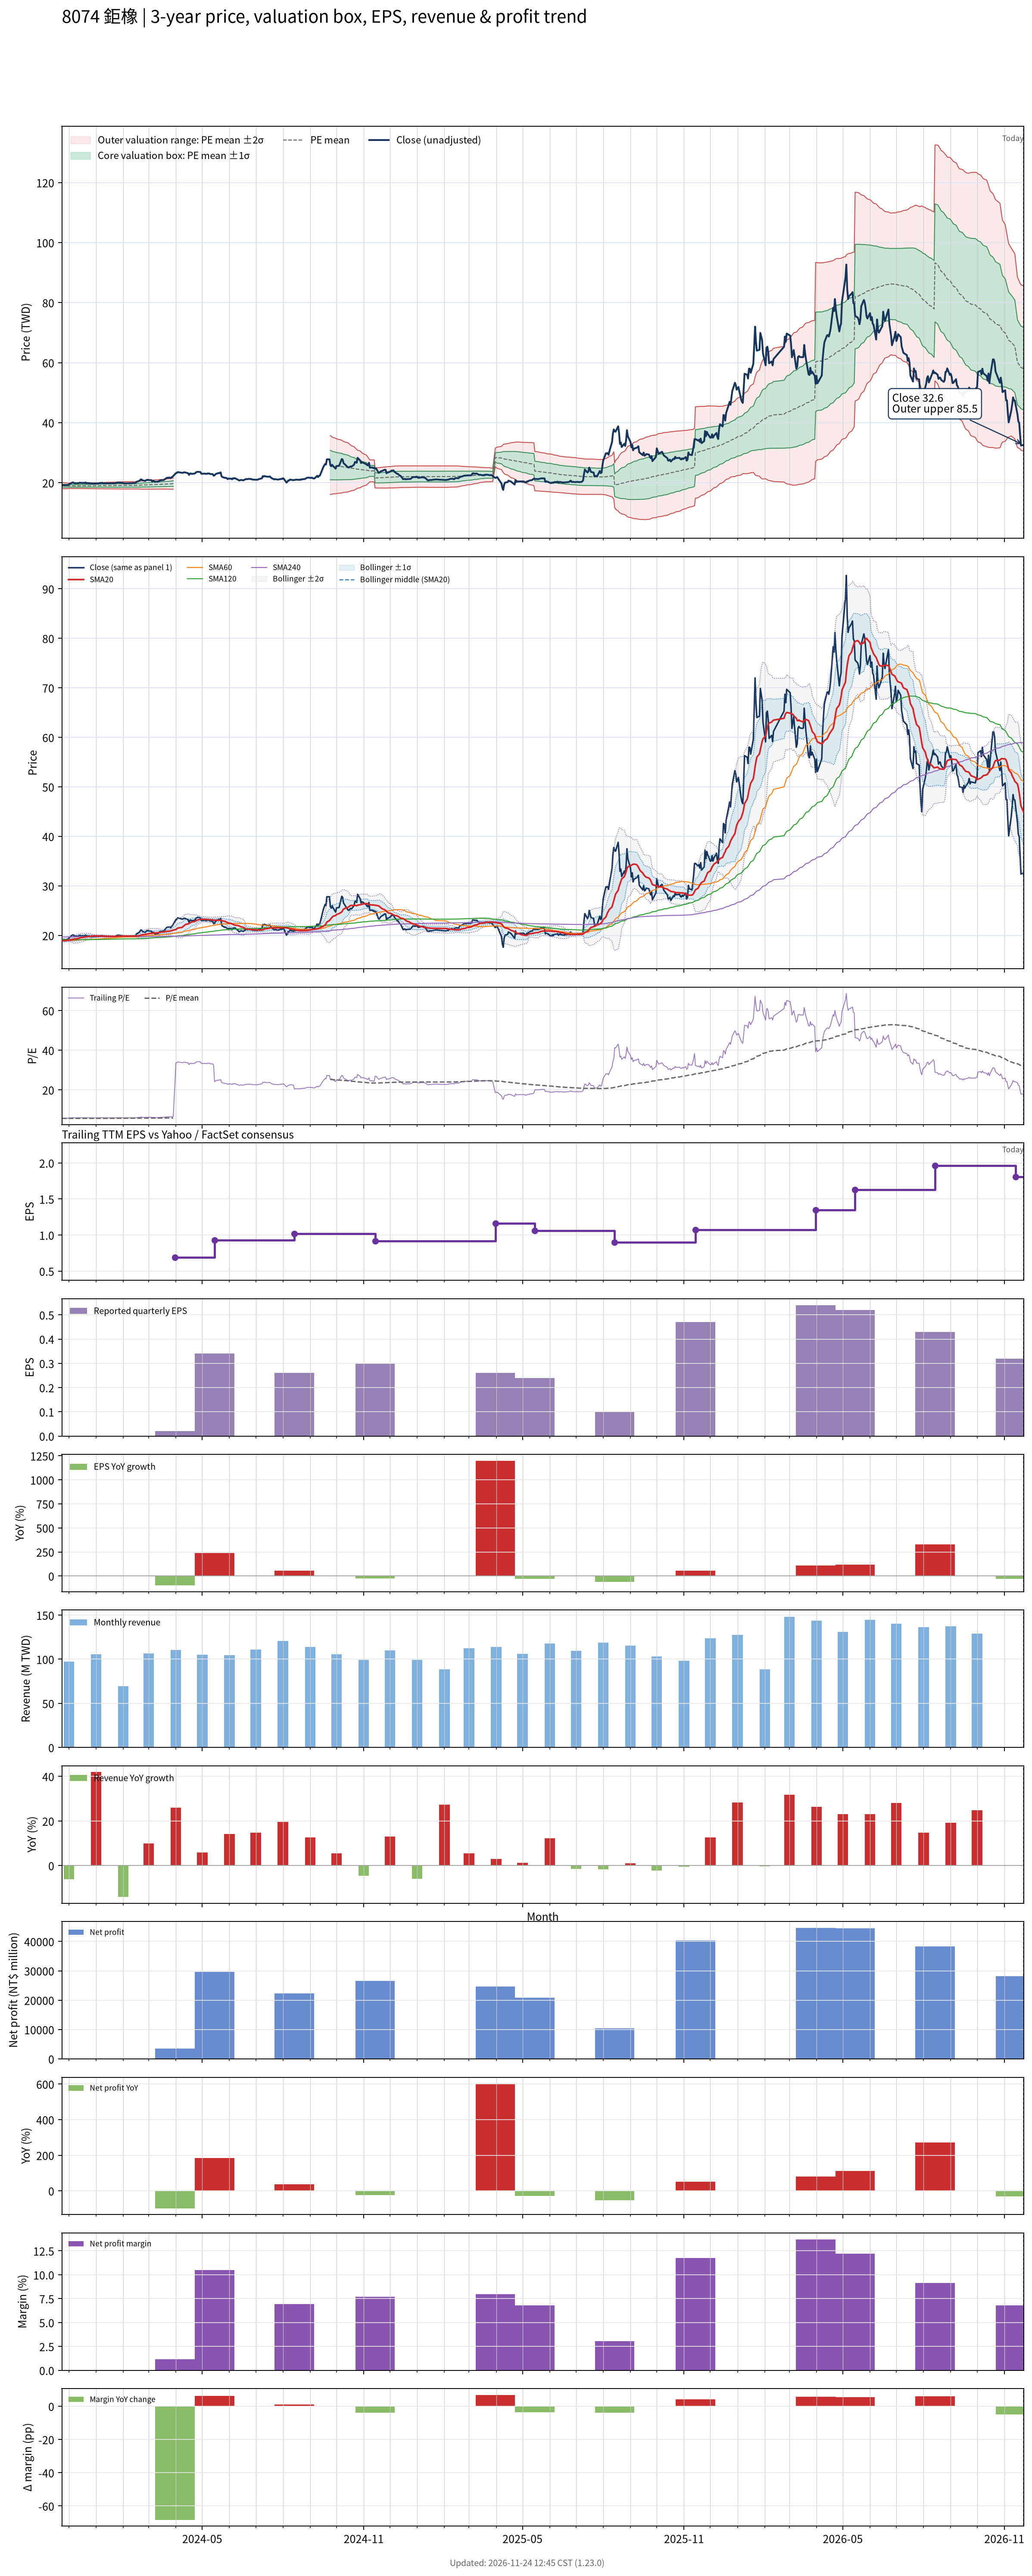

Values plotted in this chart, from the file beside it:
# chart-version: skill-stock-dynamic-val…
date, close, available_date, period_end, eps, ttm_eps, pe, pe_mean, pe_std, price_m2, price_m1, price_mean, price_p1, price_p2, forward_eps, forward_pe, forward_pe_mean, forward_pe_std, forward_price_m2, forward_price_m1, forward_price_mean, forward_price_p1, forward_price_p2, sma20
2023-11-23, 19.1, 2023-11-14, 2023-09-30, 0.4, 3.37, 5.668, 5.64, 0.1555, 17.96, 18.48, 19.01, 19.53, 20.06, , , , , , , , , , 18.92
2023-11-24, 19.2, 2023-11-14, 2023-09-30, 0.4, 3.37, 5.697, 5.638, 0.1522, 17.97, 18.49, 19, 19.51, 20.03, , , , , , , , , , 18.94
2023-11-27, 19.15, 2023-11-14, 2023-09-30, 0.4, 3.37, 5.682, 5.635, 0.1484, 17.99, 18.49, 18.99, 19.49, 19.99, , , , , , , , , , 18.95
2023-11-28, 19.15, 2023-11-14, 2023-09-30, 0.4, 3.37, 5.682, 5.632, 0.1441, 18.01, 18.5, 18.98, 19.47, 19.95, , , , , , , , , , 18.98
2023-11-29, 19.2, 2023-11-14, 2023-09-30, 0.4, 3.37, 5.697, 5.63, 0.1396, 18.03, 18.5, 18.97, 19.44, 19.91, , , , , , , , , , 19
2023-11-30, 19.25, 2023-11-14, 2023-09-30, 0.4, 3.37, 5.712, 5.627, 0.1354, 18.05, 18.51, 18.96, 19.42, 19.88, , , , , , , , , , 19.02
2023-12-01, 19.45, 2023-11-14, 2023-09-30, 0.4, 3.37, 5.772, 5.625, 0.1322, 18.07, 18.51, 18.96, 19.4, 19.85, , , , , , , , , , 19.06
2023-12-04, 19.95, 2023-11-14, 2023-09-30, 0.4, 3.37, 5.92, 5.625, 0.1316, 18.07, 18.51, 18.96, 19.4, 19.84, , , , , , , , , , 19.11
2023-12-05, 20.05, 2023-11-14, 2023-09-30, 0.4, 3.37, 5.95, 5.625, 0.1316, 18.07, 18.51, 18.96, 19.4, 19.84, , , , , , , , , , 19.16
2023-12-06, 20.1, 2023-11-14, 2023-09-30, 0.4, 3.37, 5.964, 5.625, 0.1319, 18.07, 18.51, 18.96, 19.4, 19.85, , , , , , , , , , 19.21
2023-12-07, 19.9, 2023-11-14, 2023-09-30, 0.4, 3.37, 5.905, 5.625, 0.1316, 18.07, 18.51, 18.96, 19.4, 19.84, , , , , , , , , , 19.26
2023-12-08, 19.85, 2023-11-14, 2023-09-30, 0.4, 3.37, 5.89, 5.625, 0.1311, 18.07, 18.51, 18.96, 19.4, 19.84, , , , , , , , , , 19.3
2023-12-11, 19.85, 2023-11-14, 2023-09-30, 0.4, 3.37, 5.89, 5.625, 0.1306, 18.08, 18.52, 18.96, 19.4, 19.84, , , , , , , , , , 19.35
2023-12-12, 19.85, 2023-11-14, 2023-09-30, 0.4, 3.37, 5.89, 5.625, 0.1303, 18.08, 18.52, 18.95, 19.39, 19.83, , , , , , , , , , 19.4
2023-12-13, 20, 2023-11-14, 2023-09-30, 0.4, 3.37, 5.935, 5.625, 0.1309, 18.07, 18.51, 18.96, 19.4, 19.84, , , , , , , , , , 19.46
2023-12-14, 20, 2023-11-14, 2023-09-30, 0.4, 3.37, 5.935, 5.625, 0.1314, 18.07, 18.51, 18.96, 19.4, 19.84, , , , , , , , , , 19.51
2023-12-15, 19.95, 2023-11-14, 2023-09-30, 0.4, 3.37, 5.92, 5.626, 0.1326, 18.06, 18.51, 18.96, 19.41, 19.85, , , , , , , , , , 19.56
2023-12-18, 19.95, 2023-11-14, 2023-09-30, 0.4, 3.37, 5.92, 5.627, 0.1346, 18.06, 18.51, 18.96, 19.42, 19.87, , , , , , , , , , 19.61
2023-12-19, 19.9, 2023-11-14, 2023-09-30, 0.4, 3.37, 5.905, 5.628, 0.1358, 18.05, 18.51, 18.96, 19.42, 19.88, , , , , , , , , , 19.65
2023-12-20, 20.1, 2023-11-14, 2023-09-30, 0.4, 3.37, 5.964, 5.629, 0.1384, 18.04, 18.5, 18.97, 19.44, 19.9, , , , , , , , , , 19.7
2023-12-21, 19.8, 2023-11-14, 2023-09-30, 0.4, 3.37, 5.875, 5.63, 0.1395, 18.03, 18.5, 18.97, 19.44, 19.91, , , , , , , , , , 19.73
2023-12-22, 19.9, 2023-11-14, 2023-09-30, 0.4, 3.37, 5.905, 5.631, 0.1413, 18.02, 18.5, 18.98, 19.45, 19.93, , , , , , , , , , 19.77
2023-12-25, 19.85, 2023-11-14, 2023-09-30, 0.4, 3.37, 5.89, 5.632, 0.143, 18.02, 18.5, 18.98, 19.46, 19.94, , , , , , , , , , 19.8
2023-12-26, 19.8, 2023-11-14, 2023-09-30, 0.4, 3.37, 5.875, 5.633, 0.1443, 18.01, 18.5, 18.98, 19.47, 19.96, , , , , , , , , , 19.84
2023-12-27, 19.65, 2023-11-14, 2023-09-30, 0.4, 3.37, 5.831, 5.634, 0.1451, 18.01, 18.5, 18.99, 19.48, 19.97, , , , , , , , , , 19.86
2023-12-28, 19.8, 2023-11-14, 2023-09-30, 0.4, 3.37, 5.875, 5.636, 0.1467, 18, 18.5, 18.99, 19.49, 19.98, , , , , , , , , , 19.89
2023-12-29, 19.7, 2023-11-14, 2023-09-30, 0.4, 3.37, 5.846, 5.636, 0.1473, 18, 18.5, 18.99, 19.49, 19.99, , , , , , , , , , 19.9
2024-01-02, 19.75, 2023-11-14, 2023-09-30, 0.4, 3.37, 5.861, 5.637, 0.1486, 18, 18.5, 19, 19.5, 20, , , , , , , , , , 19.89
2024-01-03, 19.75, 2023-11-14, 2023-09-30, 0.4, 3.37, 5.861, 5.639, 0.1499, 17.99, 18.5, 19, 19.51, 20.01, , , , , , , , , , 19.87
2024-01-04, 19.75, 2023-11-14, 2023-09-30, 0.4, 3.37, 5.861, 5.64, 0.1512, 17.99, 18.5, 19.01, 19.52, 20.03, , , , , , , , , , 19.86
2024-01-05, 19.9, 2023-11-14, 2023-09-30, 0.4, 3.37, 5.905, 5.642, 0.153, 17.98, 18.5, 19.01, 19.53, 20.04, , , , , , , , , , 19.86
2024-01-08, 19.95, 2023-11-14, 2023-09-30, 0.4, 3.37, 5.92, 5.644, 0.1549, 17.97, 18.5, 19.02, 19.54, 20.06, , , , , , , , , , 19.86
2024-01-09, 19.85, 2023-11-14, 2023-09-30, 0.4, 3.37, 5.89, 5.645, 0.1563, 17.97, 18.5, 19.02, 19.55, 20.08, , , , , , , , , , 19.86
2024-01-10, 19.8, 2023-11-14, 2023-09-30, 0.4, 3.37, 5.875, 5.646, 0.1576, 17.97, 18.5, 19.03, 19.56, 20.09, , , , , , , , , , 19.86
2024-01-11, 19.8, 2023-11-14, 2023-09-30, 0.4, 3.37, 5.875, 5.648, 0.159, 17.96, 18.5, 19.03, 19.57, 20.1, , , , , , , , , , 19.85
2024-01-12, 19.8, 2023-11-14, 2023-09-30, 0.4, 3.37, 5.875, 5.649, 0.1603, 17.96, 18.5, 19.04, 19.58, 20.12, , , , , , , , , , 19.84
2024-01-15, 19.8, 2023-11-14, 2023-09-30, 0.4, 3.37, 5.875, 5.651, 0.1616, 17.96, 18.5, 19.04, 19.59, 20.13, , , , , , , , , , 19.83
2024-01-16, 19.8, 2023-11-14, 2023-09-30, 0.4, 3.37, 5.875, 5.653, 0.1629, 17.95, 18.5, 19.05, 19.6, 20.15, , , , , , , , , , 19.82
2024-01-17, 19.8, 2023-11-14, 2023-09-30, 0.4, 3.37, 5.875, 5.654, 0.1641, 17.95, 18.5, 19.06, 19.61, 20.16, , , , , , , , , , 19.82
2024-01-18, 19.8, 2023-11-14, 2023-09-30, 0.4, 3.37, 5.875, 5.655, 0.1651, 17.95, 18.5, 19.06, 19.61, 20.17, , , , , , , , , , 19.8
2024-01-19, 19.8, 2023-11-14, 2023-09-30, 0.4, 3.37, 5.875, 5.656, 0.166, 17.94, 18.5, 19.06, 19.62, 20.18, , , , , , , , , , 19.8
2024-01-22, 19.8, 2023-11-14, 2023-09-30, 0.4, 3.37, 5.875, 5.657, 0.1671, 17.94, 18.5, 19.07, 19.63, 20.19, , , , , , , , , , 19.8
2024-01-23, 19.8, 2023-11-14, 2023-09-30, 0.4, 3.37, 5.875, 5.659, 0.1682, 17.94, 18.5, 19.07, 19.64, 20.2, , , , , , , , , , 19.8
2024-01-24, 19.95, 2023-11-14, 2023-09-30, 0.4, 3.37, 5.92, 5.661, 0.1698, 17.93, 18.5, 19.08, 19.65, 20.22, , , , , , , , , , 19.8
2024-01-25, 20, 2023-11-14, 2023-09-30, 0.4, 3.37, 5.935, 5.663, 0.1716, 17.93, 18.5, 19.08, 19.66, 20.24, , , , , , , , , , 19.82
2024-01-26, 20.05, 2023-11-14, 2023-09-30, 0.4, 3.37, 5.95, 5.665, 0.1735, 17.92, 18.5, 19.09, 19.67, 20.26, , , , , , , , , , 19.83
2024-01-29, 20, 2023-11-14, 2023-09-30, 0.4, 3.37, 5.935, 5.667, 0.1753, 17.92, 18.51, 19.1, 19.69, 20.28, , , , , , , , , , 19.85
2024-01-30, 19.95, 2023-11-14, 2023-09-30, 0.4, 3.37, 5.92, 5.669, 0.1768, 17.91, 18.51, 19.1, 19.7, 20.29, , , , , , , , , , 19.86
2024-01-31, 19.95, 2023-11-14, 2023-09-30, 0.4, 3.37, 5.92, 5.671, 0.1782, 17.91, 18.51, 19.11, 19.71, 20.31, , , , , , , , , , 19.87
2024-02-01, 19.8, 2023-11-14, 2023-09-30, 0.4, 3.37, 5.875, 5.673, 0.1792, 17.91, 18.51, 19.12, 19.72, 20.32, , , , , , , , , , 19.87
2024-02-02, 19.8, 2023-11-14, 2023-09-30, 0.4, 3.37, 5.875, 5.675, 0.1798, 17.91, 18.52, 19.13, 19.73, 20.34, , , , , , , , , , 19.86
2024-02-05, 19.8, 2023-11-14, 2023-09-30, 0.4, 3.37, 5.875, 5.678, 0.1804, 17.92, 18.53, 19.13, 19.74, 20.35, , , , , , , , , , 19.86
2024-02-15, 19.9, 2023-11-14, 2023-09-30, 0.4, 3.37, 5.905, 5.681, 0.1811, 17.92, 18.53, 19.14, 19.76, 20.37, , , , , , , , , , 19.86
2024-02-16, 20.3, 2023-11-14, 2023-09-30, 0.4, 3.37, 6.024, 5.685, 0.1833, 17.92, 18.54, 19.16, 19.78, 20.39, , , , , , , , , , 19.89
2024-02-19, 20.6, 2023-11-14, 2023-09-30, 0.4, 3.37, 6.113, 5.69, 0.1869, 17.91, 18.54, 19.17, 19.8, 20.43, , , , , , , , , , 19.93
2024-02-20, 20.8, 2023-11-14, 2023-09-30, 0.4, 3.37, 6.172, 5.695, 0.1919, 17.9, 18.54, 19.19, 19.84, 20.48, , , , , , , , , , 19.98
2024-02-21, 21.1, 2023-11-14, 2023-09-30, 0.4, 3.37, 6.261, 5.701, 0.1982, 17.88, 18.54, 19.21, 19.88, 20.55, , , , , , , , , , 20.04
2024-02-22, 21.05, 2023-11-14, 2023-09-30, 0.4, 3.37, 6.246, 5.706, 0.2038, 17.86, 18.54, 19.23, 19.92, 20.6, , , , , , , , , , 20.1
2024-02-23, 20.8, 2023-11-14, 2023-09-30, 0.4, 3.37, 6.172, 5.712, 0.2073, 17.85, 18.55, 19.25, 19.95, 20.65, , , , , , , , , , 20.15
... 667 more rows
